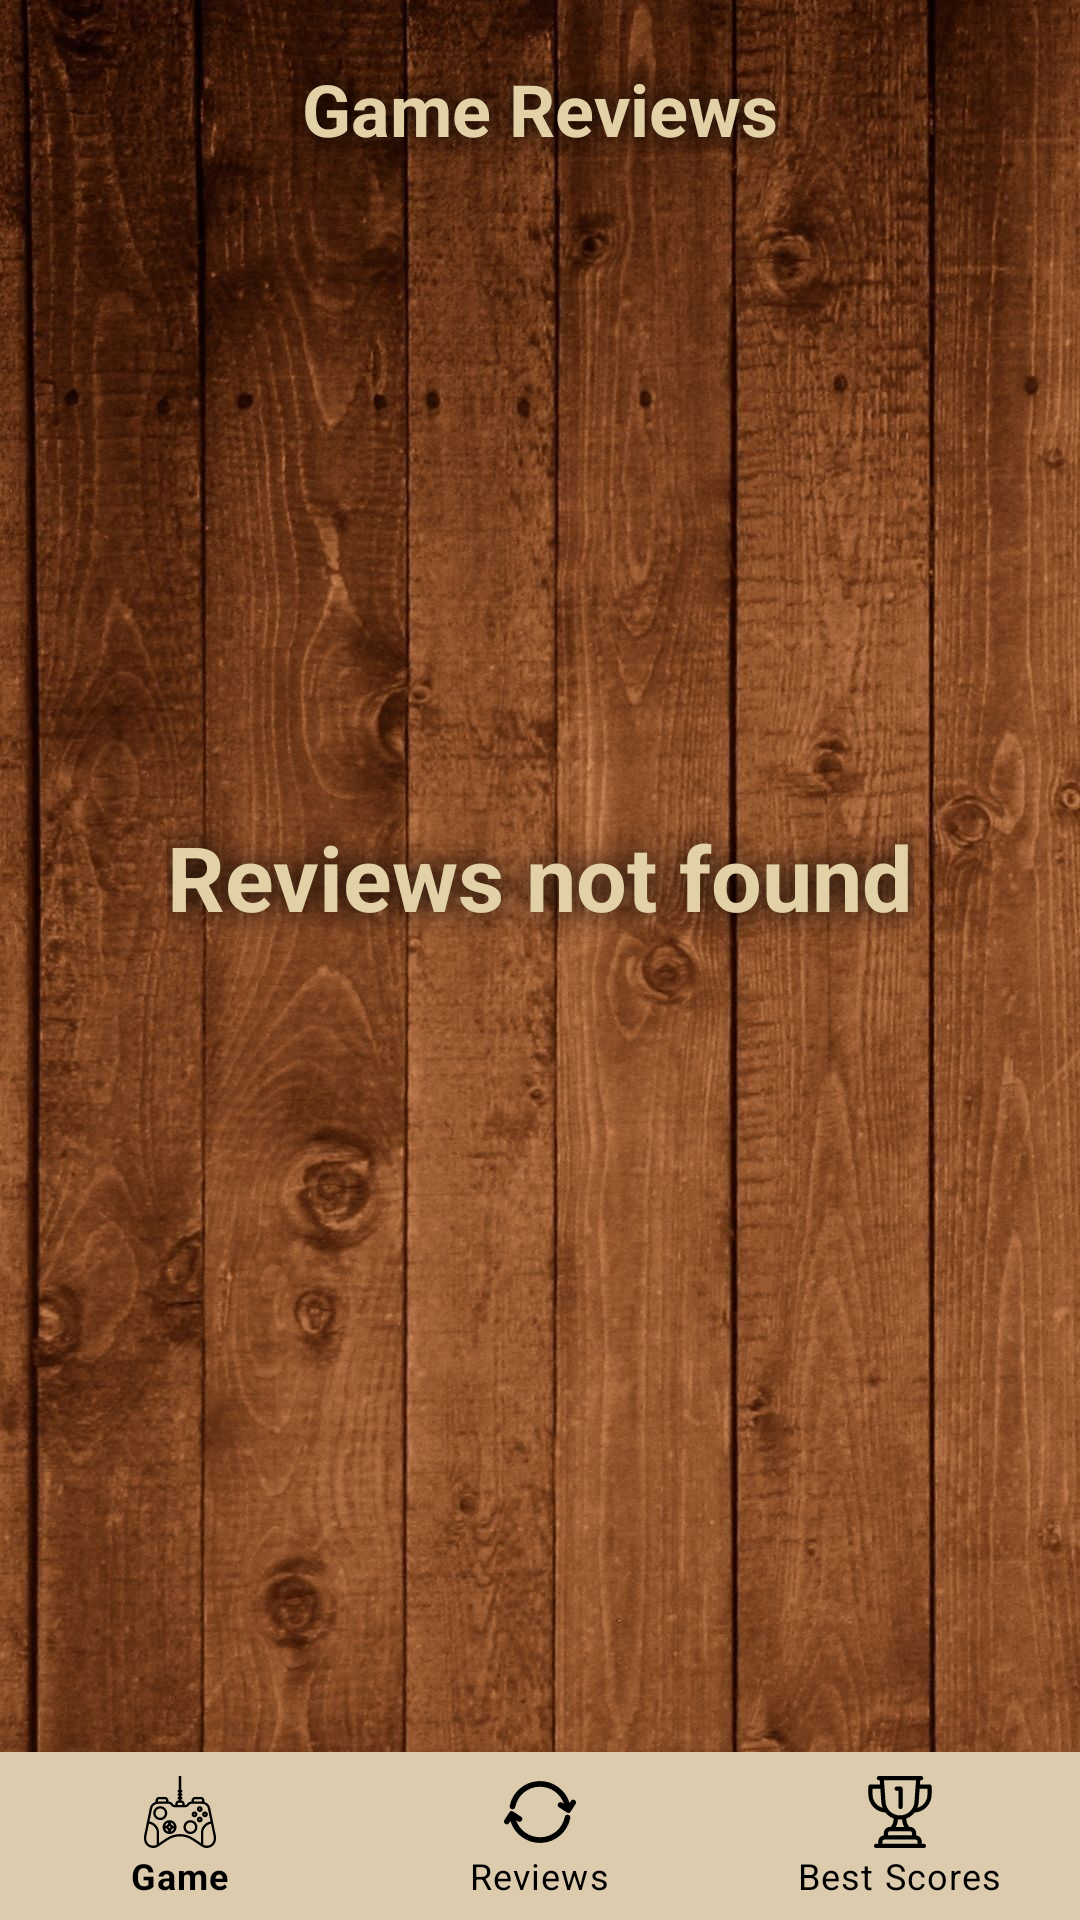

Here is an Android app screen rendered from its layout file. Give the layout XML and the strings, colors and styles it references.
<!-- AndroidManifest.xml: application theme Theme.MatchingGame -->
<!-- res/layout/activity_reviews.xml -->
<?xml version="1.0" encoding="utf-8"?>
<androidx.constraintlayout.widget.ConstraintLayout xmlns:android="http://schemas.android.com/apk/res/android"
    xmlns:app="http://schemas.android.com/apk/res-auto"
    xmlns:tools="http://schemas.android.com/tools"
    android:layout_width="match_parent"
    android:layout_height="match_parent"
    android:background="@drawable/bg7"
    tools:context=".ReviewsActivity">

    <TextView
        android:id="@+id/textView3"
        android:layout_width="wrap_content"
        android:layout_height="wrap_content"
        android:text="Game Reviews"
        android:shadowColor="@color/black"
        android:shadowRadius="25"
        android:textStyle="bold"
        android:textColor="#E2D1A6"
        android:textSize="24sp"
        app:layout_constraintEnd_toEndOf="parent"
        app:layout_constraintStart_toStartOf="parent"
        app:layout_constraintTop_toTopOf="parent"
        android:layout_margin="20dp"
        tools:ignore="MissingConstraints" />

    <TextView
        android:id="@+id/reviewsNotFound"
        android:layout_width="wrap_content"
        android:layout_height="wrap_content"
        android:text="Reviews not found"
        android:shadowColor="@color/black"
        android:shadowRadius="25"
        android:textStyle="bold"
        android:textColor="#E2D1A6"
        android:textSize="30sp"
        app:layout_constraintBottom_toTopOf="@+id/bottomNavigationView"
        app:layout_constraintEnd_toEndOf="parent"
        app:layout_constraintStart_toStartOf="parent"
        app:layout_constraintTop_toTopOf="parent"
        tools:ignore="MissingConstraints" />

    <TableLayout
        android:id="@+id/tableLayout"
        android:layout_width="wrap_content"
        android:layout_height="wrap_content"
        android:layout_marginTop="30sp"
        app:layout_constraintEnd_toEndOf="parent"
        app:layout_constraintStart_toStartOf="parent"
        app:layout_constraintTop_toBottomOf="@+id/textView3" />


    <com.google.android.material.bottomnavigation.BottomNavigationView
        android:id="@+id/bottomNavigationView"
        android:layout_width="match_parent"
        android:layout_height="wrap_content"
        android:background="@color/dark_milk"
        app:itemTextColor="@color/black"
        app:itemIconTint="@color/black"
        app:layout_constraintBottom_toBottomOf="parent"
        app:layout_constraintEnd_toEndOf="parent"
        app:layout_constraintStart_toStartOf="parent"
        app:menu="@menu/bottom_nav_menu"/>


</androidx.constraintlayout.widget.ConstraintLayout>
<!-- resources referenced by this layout -->
<resources>
  <color name="black">#FF000000</color>
  <color name="dark_milk">#DDCBAE</color>
  <!-- drawable bg7: jpg bitmap (drawable, 309379 bytes) -->
  <style name="Theme.MatchingGame" parent="Theme.MaterialComponents.Light.NoActionBar">
          
          <item name="colorPrimary">@color/black</item>
          <item name="android:alertDialogStyle">@color/black</item>
          <item name="colorPrimaryVariant">@color/purple_700</item>
          <item name="colorOnPrimary">@color/black</item>
          <item name="buttonTint">@color/white</item>
  
          <item name="android:windowFullscreen">true</item>
          <item name="android:windowNoTitle">true</item>
          
          <item name="colorSecondary">@color/teal_200</item>
          <item name="colorSecondaryVariant">@color/teal_200</item>
          <item name="colorOnSecondary">@color/black</item>
          <item name="android:windowAnimationStyle">@null</item>
          
          <item name="android:navigationBarColor">
              @android:color/transparent
          </item>
  
          
          <item name="android:statusBarColor">
              @android:color/transparent
          </item>
  
          
      </style>
  <color name="purple_700">#FF3700B3</color>
  <color name="white">#FFFFFFFF</color>
  <color name="teal_200">#FF03DAC5</color>
</resources>
